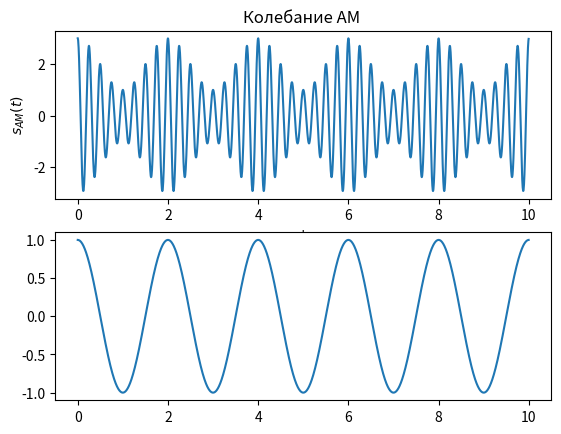
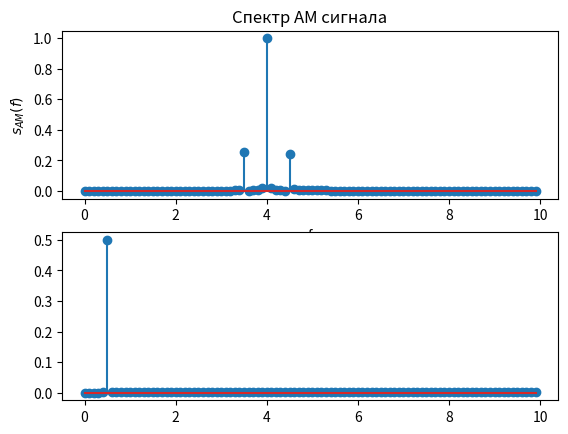
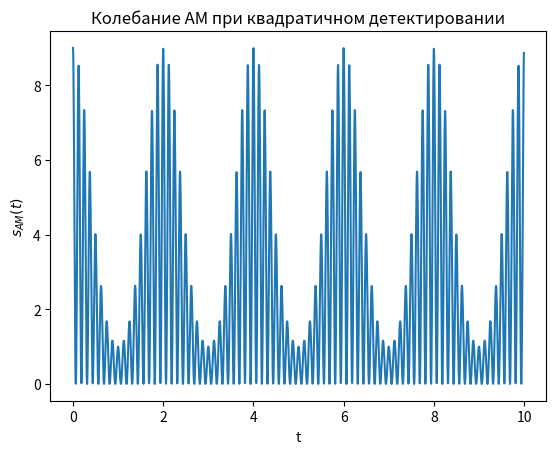
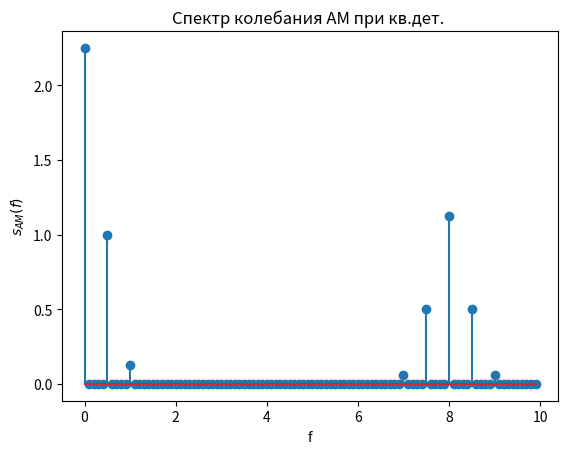
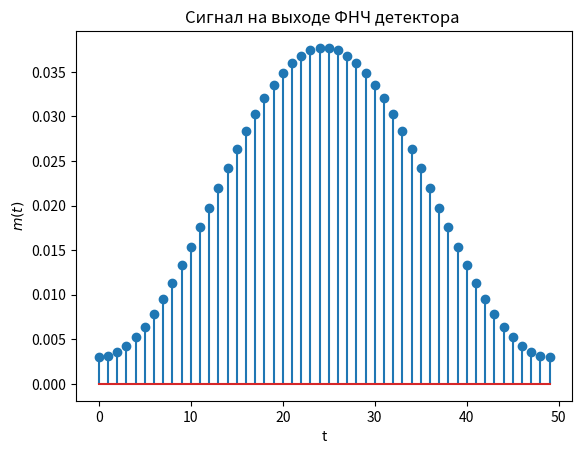
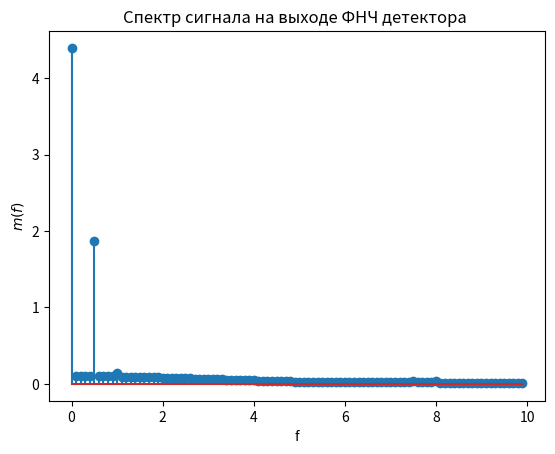

Recreate these plots in Python, in order.
from scipy.fftpack import fft, ifft,  fftshift, ifftshift
from scipy import signal
from scipy.signal import kaiserord, lfilter, firwin, freqz
import numpy as np
import matplotlib.pyplot as plt
 
Ns = 2048 # количество дискретных отсчетов сигнала
Tmax = 10 # временной интервал формирования сигнала
dt=Tmax/(Ns-1)  # интервал дискретизации
fs = 1/dt #частота дисктеризации 
t=np.arange(0, 10,1/fs) 

Ac = 2   #амплитуда несущего колебания
fc = 4  #частота несущего колебания
wc = 2*np.pi*fc
xc = np.cos(wc*t) # Несущее колебание f=4

Am = 1 #амплитуда НЧ колебания
fm = 0.5  # Частота НЧ несущего колебания
wm = 2*np.pi*fm # модулирующий НЧ сигнал f=0.5
xm = np.cos(wm*t)

mu = Am/Ac #коэффициент модуляции
 
sam = Ac*(1+mu*xm)*xc # АМ сигнал 

plt.figure(1)
plt.subplot(2,1,1)
plt.plot(t,sam)
plt.title('Колебание АМ ')
plt.xlabel('t')
plt.ylabel('$s_{AM}(t)$')
plt.subplot(2,1,2)
plt.plot(t,xm)




N=2048 # количество точек ДПФ
X = fft(sam,N)/N # вычисление ДПФ и нормирование на N
plt.figure(2)
plt.subplot(2,1,1)
kf = np.arange(0, N)*fs/N
plt.stem(kf[0:100 ]   ,abs(X[0:100 ] )) 
plt.title('Спектр АМ сигнала')
plt.xlabel('f')
plt.ylabel('$s_{AM}(f)$') 
plt.subplot(2,1,2)
X1 = fft(xm,N)/N 
plt.stem(kf[0:100 ]   ,abs(X1[0:100 ] )) 

plt.show()

s_d = sam**2 # квадратичный детектор, возводим принятое колебание в 2
plt.figure(3)
plt.plot(t,s_d)
plt.title('Колебание АМ при квадратичном детектировании')
plt.xlabel('t')
plt.ylabel('$s_{AM}(t)$') 



Xd = fft(s_d)/N # вычисление ДПФ и нормирование на N
plt.figure(4)
kf = np.arange(0, N)*fs/N
plt.stem(kf[0:100 ]   ,abs(Xd[0:100 ]  )) # спектр сигнала после возведения в 2
plt.title('Спектр колебания АМ при кв.дет. ')
plt.xlabel('f')
plt.ylabel('$s_{AM}(f)$') 


n=50
fn =   fm/fs
taps=signal.firwin(n,fn) # вычисляем ИХ ФНЧ с нормированной частотой 
d=2*signal.lfilter(taps,1.0,s_d) # сигнал на выходе ФНЧ (выход детектора)
plt.figure(5)
#plt.plot(t,d)
plt.stem(taps)
plt.title('Сигнал на выходе ФНЧ детектора ')
plt.xlabel('t')
plt.ylabel('$m(t)$') 


Xdd = fft(d)/N # вычисление ДПФ и нормирование на N
plt.figure(6)
kf = np.arange(0, N)*fs/N
plt.stem(kf[0:100]  ,abs(Xdd[0:100] )) 
plt.title('Спектр сигнала на выходе ФНЧ детектора ')
plt.xlabel('f')
plt.ylabel('$m(f)$') 

